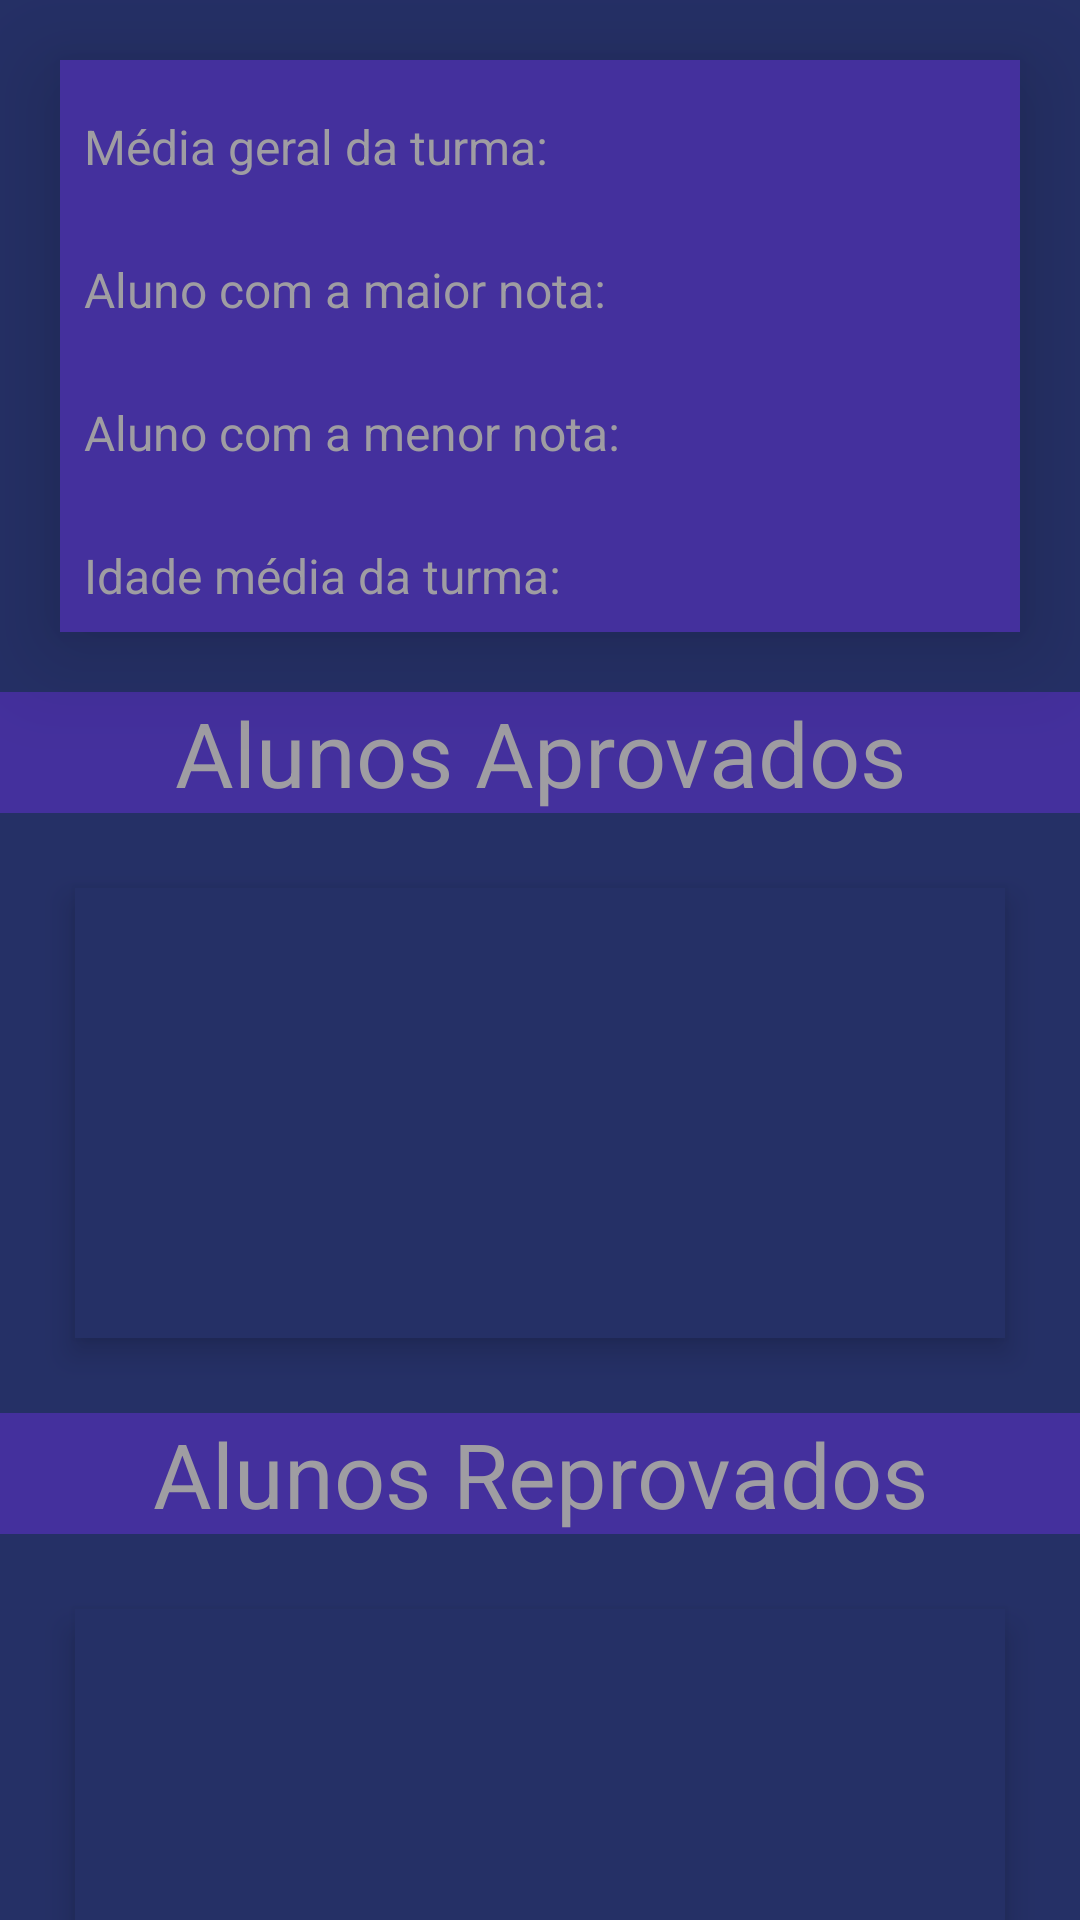

This screen was rendered from an Android layout file. Write that file and the resources it references.
<!-- AndroidManifest.xml: application theme Theme.Aula_EAD_Lais -->
<!-- res/layout/activity_informacoes_gerais.xml -->
<?xml version="1.0" encoding="utf-8"?>
<LinearLayout xmlns:android="http://schemas.android.com/apk/res/android"
    xmlns:app="http://schemas.android.com/apk/res-auto"
    xmlns:tools="http://schemas.android.com/tools"
    android:layout_width="match_parent"
    android:layout_height="match_parent"
    android:fillViewport="true"
    android:background="@color/secondary"
    tools:context=".InformacoesGeraisActivity">

    <LinearLayout
        android:layout_width="match_parent"
        android:layout_height="wrap_content"
        android:orientation="vertical">

        <LinearLayout
            android:layout_width="match_parent"
            android:layout_height="wrap_content"
            android:layout_gravity="center"
            android:background="@color/primary"
            android:layout_margin="20dp"
            android:elevation="20dp"
            android:orientation="vertical">

            <TextView
                android:id="@+id/textViewMediaGeral"
                android:layout_width="match_parent"
                android:layout_height="wrap_content"
                android:textSize="16sp"
                android:layout_marginTop="10sp"
                android:textColor="@color/textColor"
                android:padding="8dp"
                android:text="Média geral da turma: " />

            <TextView
                android:id="@+id/textViewMaiorNota"
                android:layout_width="match_parent"
                android:layout_height="wrap_content"
                android:textSize="16sp"
                android:layout_marginTop="10sp"
                android:textColor="@color/textColor"
                android:padding="8dp"
                android:text="Aluno com a maior nota: " />

            <TextView
                android:id="@+id/textViewMenorNota"
                android:layout_width="match_parent"
                android:layout_height="wrap_content"
                android:textSize="16sp"
                android:layout_marginTop="10sp"
                android:textColor="@color/textColor"
                android:padding="8dp"
                android:text="Aluno com a menor nota: " />

            <TextView
                android:id="@+id/textViewIdadeMedia"
                android:layout_width="match_parent"
                android:layout_height="wrap_content"
                android:textSize="16sp"
                android:layout_marginTop="10sp"
                android:textColor="@color/textColor"
                android:padding="8dp"
                android:text="Idade média da turma: " />
        </LinearLayout>

        <TextView
            android:layout_width="match_parent"
            android:layout_height="wrap_content"
            android:gravity="center"
            android:text="Alunos Aprovados"
            android:textColor="@color/textColor"
            android:textSize="30sp"
            android:background="@color/primary"
            android:textAppearance="@style/TextAppearance.AppCompat.Medium" />

        <ListView
            android:layout_width="match_parent"
            android:layout_height="150dp"
            android:id="@+id/list_alunos_aprovados"
            android:layout_margin="25dp"
            android:background="@color/secondary"
            android:elevation="6dp"
            android:divider="@color/primary"
            android:dividerHeight="2dp" />

        <TextView
            android:layout_width="match_parent"
            android:layout_height="wrap_content"
            android:gravity="center"
            android:text="Alunos Reprovados"
            android:textColor="@color/textColor"
            android:textSize="30sp"
            android:background="@color/primary"
            android:textAppearance="@style/TextAppearance.AppCompat.Medium" />

        <ListView
            android:layout_width="match_parent"
            android:layout_height="150dp"
            android:id="@+id/list_alunos_reprovados"
            android:layout_margin="25dp"
            android:background="@color/secondary"
            android:elevation="6dp"
            android:divider="@color/primary"
            android:dividerHeight="2dp" />
    </LinearLayout>
</LinearLayout>
<!-- resources referenced by this layout -->
<resources>
  <color name="primary">#44309D</color>
  <color name="secondary">#253066</color>
  <color name="textColor">#9F9DA2</color>
  <style name="Theme.Aula_EAD_Lais" parent="Base.Theme.Aula_EAD_Lais" />
  <style name="Base.Theme.Aula_EAD_Lais" parent="Theme.Material3.DayNight.NoActionBar">
          
          
      </style>
</resources>
